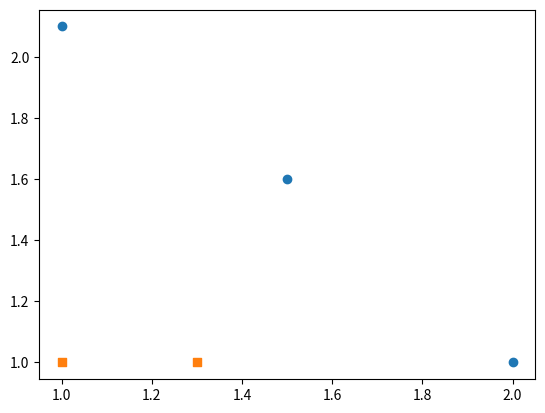

The matplotlib source for this figure: (Note: this script raises an exception after producing the figure.)
import numpy as np
import matplotlib.pyplot as plt


def loadSimpData():

    datMat = np.matrix([[1., 2.1],
                        [1.5, 1.6],
                        [1.3, 1.],
                        [1., 1.],
                        [2., 1.]])
    classLabels = [1.0, 1.0, -1.0, -1.0, 1.0]
    return datMat, classLabels


def showDataSet(datMat, labelMat):
    xcord_plus = []; ycord_plus = []
    xcord_minus = []; ycord_minus = []
    for i in range(len(datMat)):
        if labelMat[i] == 1.0:
            xcord_plus.append(datMat[i, 0]), ycord_plus.append(datMat[i, 1])
        else:
            xcord_minus.append(datMat[i, 0]), ycord_minus.append(datMat[i, 1])
    fig = plt.figure()
    ax = fig.add_subplot(111)
    ax.scatter(xcord_plus, ycord_plus, marker='o')
    ax.scatter(xcord_minus, ycord_minus, marker='s')
    plt.show()


def stumpClassify(dataMatrix, dimen, threshVal, threshIneq):
    retArray = np.ones((np.shape(dataMatrix)[0], 1))
    if threshIneq == 'lt':
        retArray[dataMatrix[:, dimen] <= threshVal] = -1.0
    else:
        retArray[dataMatrix[:, dimen] > threshVal] = -1.0
    return retArray


def buildStump(dataArr, classLabels, D):
    dataMatrix = np.mat(dataArr)
    labelMat = np.mat(classLabels).T
    m, n = np.shape(dataMatrix)
    numSteps = 10.0
    bestStump = {}
    bestClasEst = np.mat(np.zeros((m, 1)))
    minError = float('inf')
    for i in range(n):
        rangeMin = dataMatrix[:, i].min()
        rangeMax = dataMatrix[:, i].max()
        stepSize = (rangeMax - rangeMin) / numSteps
        for j in range(-1, int(numSteps) + 1):
            for inequal in ['lt', 'gt']:
                threshVal = (rangeMin + float(j) * stepSize)
                predictedVals = stumpClassify(dataMatrix, i, threshVal, inequal)
                errArr = np.mat(np.ones((m, 1)))
                errArr[predictedVals == labelMat] = 0
                weightedError = D.T * errArr
                #print("split: dim %d, thresh %.2f, thresh ineqal: %s, the weighted error is %.3f"
                #      % (i, threshVal, inequal, weightedError))
                if weightedError < minError:
                    minError = weightedError
                    bestClasEst = predictedVals.copy()
                    bestStump['dim'] = i
                    bestStump['thresh'] = threshVal
                    bestStump['inequal'] = inequal
    return bestStump, minError, bestClasEst


if __name__ == '__main__':
    dataArr, classLabels = loadSimpData()
    showDataSet(dataArr, classLabels)
    dataArr,classLabels = loadSimpData()
    D = np.mat(np.ones((5, 1)) / 5)
    bestStump,minError,bestClasEst = buildStump(dataArr,classLabels,D)
    print('bestStump:\n', bestStump)
    print('minError:\n', minError)
    print('bestClasEst:\n', bestClasEst)